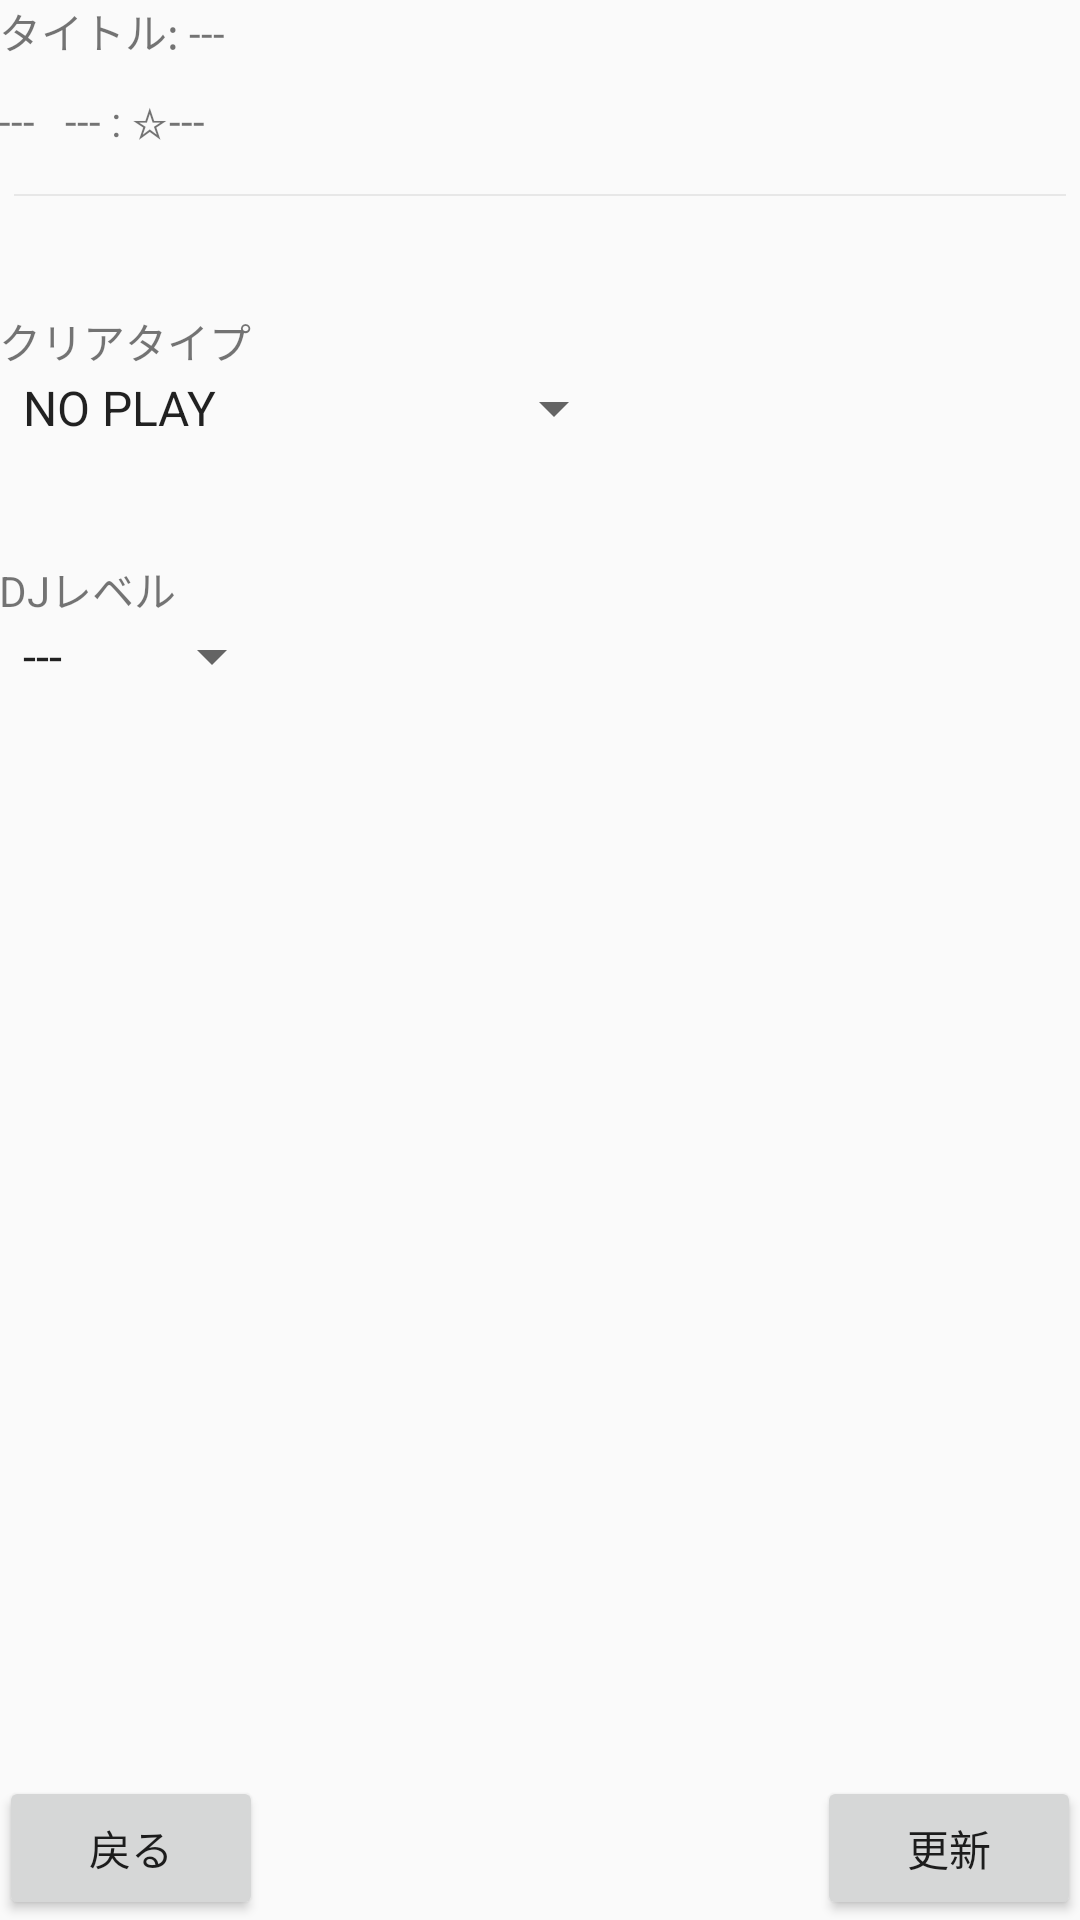

Android layout source for this screen:
<!-- AndroidManifest.xml: application theme AppTheme -->
<!-- res/layout/activity_data_appdate.xml -->
<?xml version="1.0" encoding="utf-8"?>
<RelativeLayout xmlns:android="http://schemas.android.com/apk/res/android"
    xmlns:tools="http://schemas.android.com/tools"
    android:id="@+id/activity_data_appdate"
    android:layout_width="match_parent"
    android:layout_height="match_parent"
    android:paddingBottom="@dimen/activity_vertical_margin"
    android:paddingLeft="@dimen/activity_horizontal_margin"
    android:paddingRight="@dimen/activity_horizontal_margin"
    android:paddingTop="@dimen/activity_vertical_margin"
    tools:context="com.example.souta.iidxdatabase.DataAppdateActivity">

    <TextView
        android:text="タイトル: "
        android:layout_width="wrap_content"
        android:layout_height="wrap_content"
        android:layout_alignParentTop="true"
        android:layout_alignParentLeft="true"
        android:layout_alignParentStart="true"
        android:id="@+id/change_title" />

    <TextView
        android:text="---"
        android:layout_width="wrap_content"
        android:layout_height="wrap_content"
        android:layout_alignParentTop="true"
        android:layout_alignBaseline="@+id/change_title"
        android:layout_alignBottom="@+id/change_title"
        android:layout_toRightOf="@+id/change_title"
        android:layout_toEndOf="@+id/change_title"
        android:id="@+id/change_titleText" />

    <TextView
        android:text="---"
        android:layout_width="wrap_content"
        android:layout_height="wrap_content"
        android:layout_marginTop="10dp"
        android:layout_below="@+id/change_title"
        android:layout_alignParentLeft="true"
        android:layout_alignParentStart="true"
        android:id="@+id/change_mode" />

    <TextView
        android:text="---"
        android:layout_width="wrap_content"
        android:layout_height="wrap_content"
        android:layout_marginLeft="10dp"
        android:layout_alignBaseline="@+id/change_mode"
        android:layout_alignBottom="@+id/change_mode"
        android:layout_toRightOf="@+id/change_mode"
        android:layout_toEndOf="@+id/change_mode"
        android:id="@+id/change_diff" />

    <TextView
        android:text=" : ☆"
        android:layout_width="wrap_content"
        android:layout_height="wrap_content"
        android:layout_alignBaseline="@+id/change_diff"
        android:layout_alignBottom="@+id/change_diff"
        android:layout_toRightOf="@+id/change_diff"
        android:layout_toEndOf="@+id/change_diff"
        android:id="@+id/change_text1" />
    <TextView
        android:text="---"
        android:layout_width="wrap_content"
        android:layout_height="wrap_content"
        android:layout_alignBaseline="@+id/change_text1"
        android:layout_alignBottom="@+id/change_text1"
        android:layout_toRightOf="@+id/change_text1"
        android:layout_toEndOf="@+id/change_text1"
        android:id="@+id/change_diffRank" />

    <Spinner
        android:layout_width="wrap_content"
        android:layout_height="wrap_content"
        android:id="@+id/spinner_clearType"
        android:layout_below="@+id/change_clear"
        android:layout_alignParentLeft="true"
        android:layout_alignParentStart="true"
        android:entries="@array/clear_type"/>


    <Button
        android:text="更新"
        android:layout_width="wrap_content"
        android:layout_height="wrap_content"
        android:layout_alignParentBottom="true"
        android:layout_alignParentRight="true"
        android:layout_alignParentEnd="true"
        android:id="@+id/appdate_button" />

    <Button
        android:text="戻る"
        android:layout_width="wrap_content"
        android:layout_height="wrap_content"
        android:layout_alignParentBottom="true"
        android:layout_alignParentLeft="true"
        android:layout_alignParentStart="true"
        android:id="@+id/back_button" />

    <Spinner
        android:layout_width="wrap_content"
        android:layout_height="wrap_content"
        android:id="@+id/spinner_djLevel"
        android:entries="@array/dj_level"
        android:layout_below="@+id/change_djlevel"
        android:layout_alignParentStart="true" />

    <ImageView
        android:id="@+id/change_divide"
        android:src="@android:drawable/divider_horizontal_bright"
        android:layout_width="fill_parent"
        android:layout_height="wrap_content"
        android:scaleType="fitXY"
        android:paddingLeft="5dp"
        android:paddingRight="5dp"
        android:paddingBottom="15dp"
        android:paddingTop="15dp"
        android:layout_below="@+id/change_diff"
        android:layout_alignParentStart="true" />

    <TextView
        android:text="クリアタイプ"
        android:layout_width="wrap_content"
        android:layout_height="wrap_content"
        android:id="@+id/change_clear"
        android:layout_below="@+id/change_divide"
        android:layout_alignParentStart="true"
        android:layout_marginTop="23dp" />

    <TextView
        android:text="DJレベル"
        android:layout_width="wrap_content"
        android:layout_height="wrap_content"
        android:layout_marginTop="38dp"
        android:id="@+id/change_djlevel"
        android:layout_below="@+id/spinner_clearType"
        android:layout_alignParentStart="true" />

</RelativeLayout>
<!-- resources referenced by this layout -->
<resources>
  <string-array name="clear_type">
          <item>NO PLAY</item>
          <item>FAILED</item>
          <item>ASSIST CLEAR</item>
          <item>EASY CLEAR</item>
          <item>CLEAR</item>
          <item>HARD CLEAR</item>
          <item>EX HARD CLEAR</item>
          <item>FULLCOMBO CLEAR</item>
      </string-array>
  <string-array name="dj_level">
          <item>---</item>
          <item>F</item>
          <item>E</item>
          <item>D</item>
          <item>C</item>
          <item>B</item>
          <item>A</item>
          <item>AA</item>
          <item>AAA</item>
      </string-array>
  <style name="AppTheme" parent="Theme.AppCompat.Light.DarkActionBar">
          
          <item name="colorPrimary">@color/colorPrimary</item>
          <item name="colorPrimaryDark">@color/colorPrimaryDark</item>
          <item name="colorAccent">@color/colorAccent</item>
      </style>
  <color name="colorPrimary">#3F51B5</color>
  <color name="colorPrimaryDark">#303F9F</color>
  <color name="colorAccent">#FF4081</color>
</resources>
